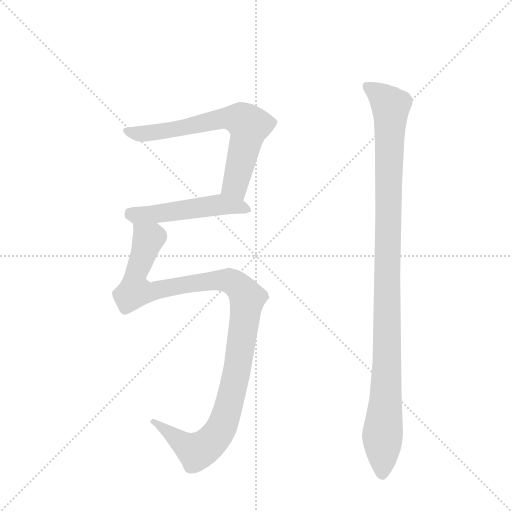
t = 0.00 s
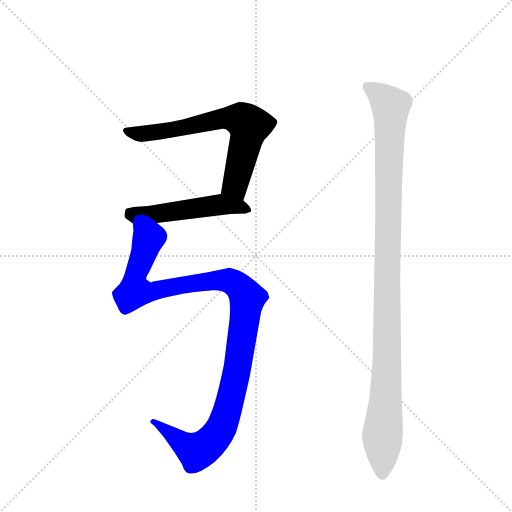
t = 2.67 s
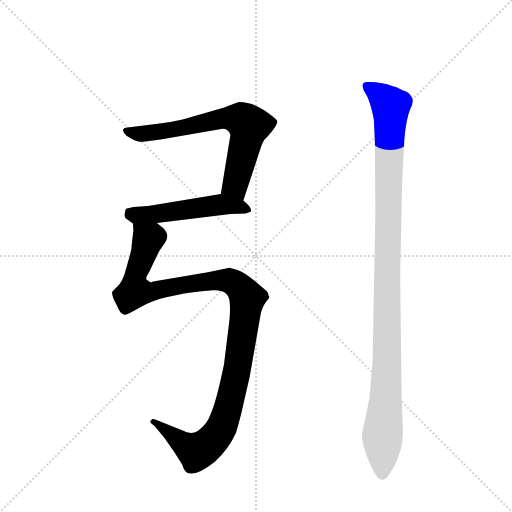
t = 2.86 s
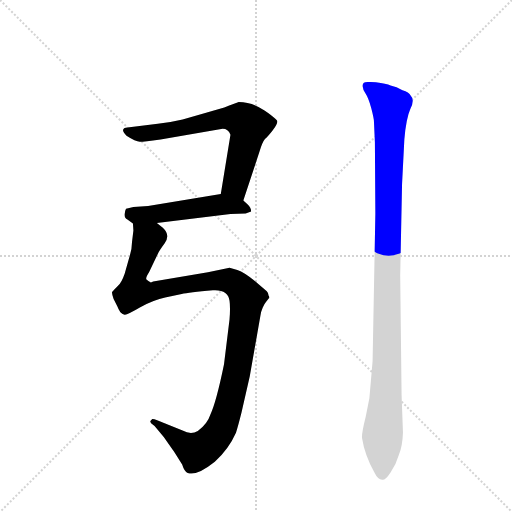
t = 3.05 s
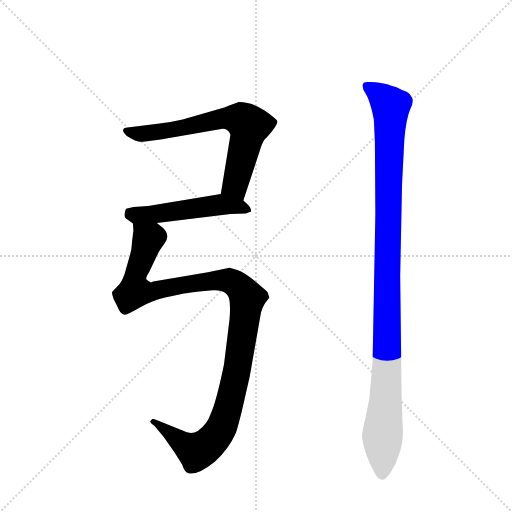
t = 3.23 s
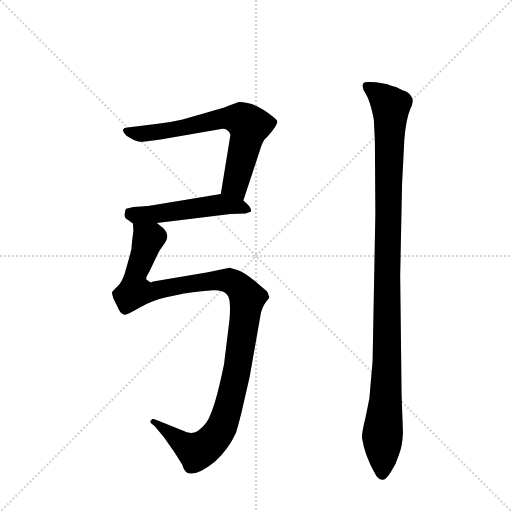
t = 3.86 s

The animated SVG that drew these frames (rendered in a browser with its animation timeline set to each time). Animation: 4 CSS @keyframes rules; one cycle of 3.86 s.

<svg version="1.1" viewBox="0 0 1024 1024" xmlns="http://www.w3.org/2000/svg">
  <g stroke="lightgray" stroke-dasharray="1,1" stroke-width="1" transform="scale(4, 4)">
    <line x1="0" y1="0" x2="256" y2="256"></line>
    <line x1="256" y1="0" x2="0" y2="256"></line>
    <line x1="128" y1="0" x2="128" y2="256"></line>
    <line x1="0" y1="128" x2="256" y2="128"></line>
  </g>
  <g transform="scale(0.92, -0.92) translate(60, -900)">
    <style type="text/css">
      
        @keyframes keyframes0 {
          from {
            stroke: blue;
            stroke-dashoffset: 691;
            stroke-width: 128;
          }
          69% {
            animation-timing-function: step-end;
            stroke: blue;
            stroke-dashoffset: 0;
            stroke-width: 128;
          }
          to {
            stroke: black;
            stroke-width: 1024;
          }
        }
        #make-me-a-hanzi-animation-0 {
          animation: keyframes0 0.8123372395833334s both;
          animation-delay: 0s;
          animation-timing-function: linear;
        }
      
        @keyframes keyframes1 {
          from {
            stroke: blue;
            stroke-dashoffset: 518;
            stroke-width: 128;
          }
          63% {
            animation-timing-function: step-end;
            stroke: blue;
            stroke-dashoffset: 0;
            stroke-width: 128;
          }
          to {
            stroke: black;
            stroke-width: 1024;
          }
        }
        #make-me-a-hanzi-animation-1 {
          animation: keyframes1 0.6715494791666666s both;
          animation-delay: 0.8123372395833334s;
          animation-timing-function: linear;
        }
      
        @keyframes keyframes2 {
          from {
            stroke: blue;
            stroke-dashoffset: 1153;
            stroke-width: 128;
          }
          79% {
            animation-timing-function: step-end;
            stroke: blue;
            stroke-dashoffset: 0;
            stroke-width: 128;
          }
          to {
            stroke: black;
            stroke-width: 1024;
          }
        }
        #make-me-a-hanzi-animation-2 {
          animation: keyframes2 1.1883138020833333s both;
          animation-delay: 1.48388671875s;
          animation-timing-function: linear;
        }
      
        @keyframes keyframes3 {
          from {
            stroke: blue;
            stroke-dashoffset: 1126;
            stroke-width: 128;
          }
          79% {
            animation-timing-function: step-end;
            stroke: blue;
            stroke-dashoffset: 0;
            stroke-width: 128;
          }
          to {
            stroke: black;
            stroke-width: 1024;
          }
        }
        #make-me-a-hanzi-animation-3 {
          animation: keyframes3 1.1663411458333333s both;
          animation-delay: 2.672200520833333s;
          animation-timing-function: linear;
        }
      
    </style>
    
      <path d="M 469 464 L 504 570 Q 510 591 516 598 Q 523 604 533 617 Q 543 630 543 636 Q 543 641 515 660 Q 488 678 459 678 L 437 670 Q 420 663 388 655 L 337 640 Q 313 634 283 631 L 217 623 Q 209 622 209 620 Q 204 616 215 605 Q 235 592 244 592 Q 253 592 289 597 L 424 620 Q 436 620 441 607 L 420 478 C 415 448 460 436 469 464 Z" fill="lightgray"></path>
    
      <path d="M 474 436 L 486 440 Q 486 449 478 456 L 469 464 C 448 483 448 483 420 478 L 262 452 L 230 450 L 214 446 Q 212 443 211 435 Q 210 426 217 423 L 229 414 C 235 409 251 411 281 415 L 441 435 L 474 436 Z" fill="lightgray"></path>
    
      <path d="M 229 414 L 230 399 L 227 374 Q 227 359 221 340 L 211 305 Q 204 285 196 278 L 187 269 Q 186 267 184 266 Q 182 264 187 250 L 195 234 Q 200 222 203 220 Q 206 217 211 216 Q 216 215 245 232 Q 275 248 299 253 L 335 261 Q 350 264 403 269 Q 436 271 439 246 Q 441 231 439 206 L 427 108 Q 410 25 397 -2 Q 391 -21 370 -37 Q 355 -46 337 -36 L 283 -14 Q 272 -10 271 -11 L 267 -15 Q 265 -18 276 -26 L 296 -50 L 315 -77 Q 319 -82 336 -110 Q 341 -126 348 -128 Q 367 -136 407 -104 Q 437 -77 453 -41 Q 458 -25 465 3 L 483 82 L 506 213 Q 507 222 511 231 Q 515 240 517 242 L 524 251 Q 527 253 524 257 Q 524 263 520 267 L 494 289 Q 471 308 456 313 L 439 318 L 392 308 L 273 288 L 268 286 Q 267 286 259 292 Q 255 294 264 308 L 283 348 Q 285 353 298 371 Q 311 389 294 405 L 281 415 C 260 436 230 444 229 414 Z" fill="lightgray"></path>
    
      <path d="M 756 436 L 750 115 L 743 34 L 735 -6 Q 726 -42 727 -52 Q 733 -90 754 -127 Q 761 -142 771 -143 Q 778 -144 789 -127 Q 801 -110 807 -89 Q 815 -70 816 -40 L 813 42 L 810 301 L 814 499 L 819 597 Q 823 643 832 663 Q 842 683 833 692 Q 829 700 815 704 Q 802 711 789 714 Q 780 718 757 721 Q 735 723 731 720 Q 727 716 729 710 Q 729 704 735 696 Q 741 687 747 665 Q 753 642 753 635 L 755 590 L 756 436 Z" fill="lightgray"></path>
    
    
      <clipPath id="make-me-a-hanzi-clip-0">
        <path d="M 469 464 L 504 570 Q 510 591 516 598 Q 523 604 533 617 Q 543 630 543 636 Q 543 641 515 660 Q 488 678 459 678 L 437 670 Q 420 663 388 655 L 337 640 Q 313 634 283 631 L 217 623 Q 209 622 209 620 Q 204 616 215 605 Q 235 592 244 592 Q 253 592 289 597 L 424 620 Q 436 620 441 607 L 420 478 C 415 448 460 436 469 464 Z"></path>
      </clipPath>
      <path clip-path="url(#make-me-a-hanzi-clip-0)" d="M 215 616 L 229 610 L 259 610 L 429 643 L 465 640 L 481 627 L 451 498 L 465 474" fill="none" id="make-me-a-hanzi-animation-0" stroke-dasharray="563 1126" stroke-linecap="round"></path>
    
      <clipPath id="make-me-a-hanzi-clip-1">
        <path d="M 474 436 L 486 440 Q 486 449 478 456 L 469 464 C 448 483 448 483 420 478 L 262 452 L 230 450 L 214 446 Q 212 443 211 435 Q 210 426 217 423 L 229 414 C 235 409 251 411 281 415 L 441 435 L 474 436 Z"></path>
      </clipPath>
      <path clip-path="url(#make-me-a-hanzi-clip-1)" d="M 220 438 L 258 433 L 416 455 L 465 450 L 478 443" fill="none" id="make-me-a-hanzi-animation-1" stroke-dasharray="390 780" stroke-linecap="round"></path>
    
      <clipPath id="make-me-a-hanzi-clip-2">
        <path d="M 229 414 L 230 399 L 227 374 Q 227 359 221 340 L 211 305 Q 204 285 196 278 L 187 269 Q 186 267 184 266 Q 182 264 187 250 L 195 234 Q 200 222 203 220 Q 206 217 211 216 Q 216 215 245 232 Q 275 248 299 253 L 335 261 Q 350 264 403 269 Q 436 271 439 246 Q 441 231 439 206 L 427 108 Q 410 25 397 -2 Q 391 -21 370 -37 Q 355 -46 337 -36 L 283 -14 Q 272 -10 271 -11 L 267 -15 Q 265 -18 276 -26 L 296 -50 L 315 -77 Q 319 -82 336 -110 Q 341 -126 348 -128 Q 367 -136 407 -104 Q 437 -77 453 -41 Q 458 -25 465 3 L 483 82 L 506 213 Q 507 222 511 231 Q 515 240 517 242 L 524 251 Q 527 253 524 257 Q 524 263 520 267 L 494 289 Q 471 308 456 313 L 439 318 L 392 308 L 273 288 L 268 286 Q 267 286 259 292 Q 255 294 264 308 L 283 348 Q 285 353 298 371 Q 311 389 294 405 L 281 415 C 260 436 230 444 229 414 Z"></path>
      </clipPath>
      <path clip-path="url(#make-me-a-hanzi-clip-2)" d="M 236 407 L 263 380 L 235 304 L 233 266 L 274 266 L 328 279 L 426 291 L 457 279 L 478 252 L 453 82 L 432 -1 L 413 -44 L 387 -72 L 365 -81 L 274 -18" fill="none" id="make-me-a-hanzi-animation-2" stroke-dasharray="1025 2050" stroke-linecap="round"></path>
    
      <clipPath id="make-me-a-hanzi-clip-3">
        <path d="M 756 436 L 750 115 L 743 34 L 735 -6 Q 726 -42 727 -52 Q 733 -90 754 -127 Q 761 -142 771 -143 Q 778 -144 789 -127 Q 801 -110 807 -89 Q 815 -70 816 -40 L 813 42 L 810 301 L 814 499 L 819 597 Q 823 643 832 663 Q 842 683 833 692 Q 829 700 815 704 Q 802 711 789 714 Q 780 718 757 721 Q 735 723 731 720 Q 727 716 729 710 Q 729 704 735 696 Q 741 687 747 665 Q 753 642 753 635 L 755 590 L 756 436 Z"></path>
      </clipPath>
      <path clip-path="url(#make-me-a-hanzi-clip-3)" d="M 737 714 L 789 670 L 781 110 L 771 -132" fill="none" id="make-me-a-hanzi-animation-3" stroke-dasharray="998 1996" stroke-linecap="round"></path>
    
  </g>
</svg>
